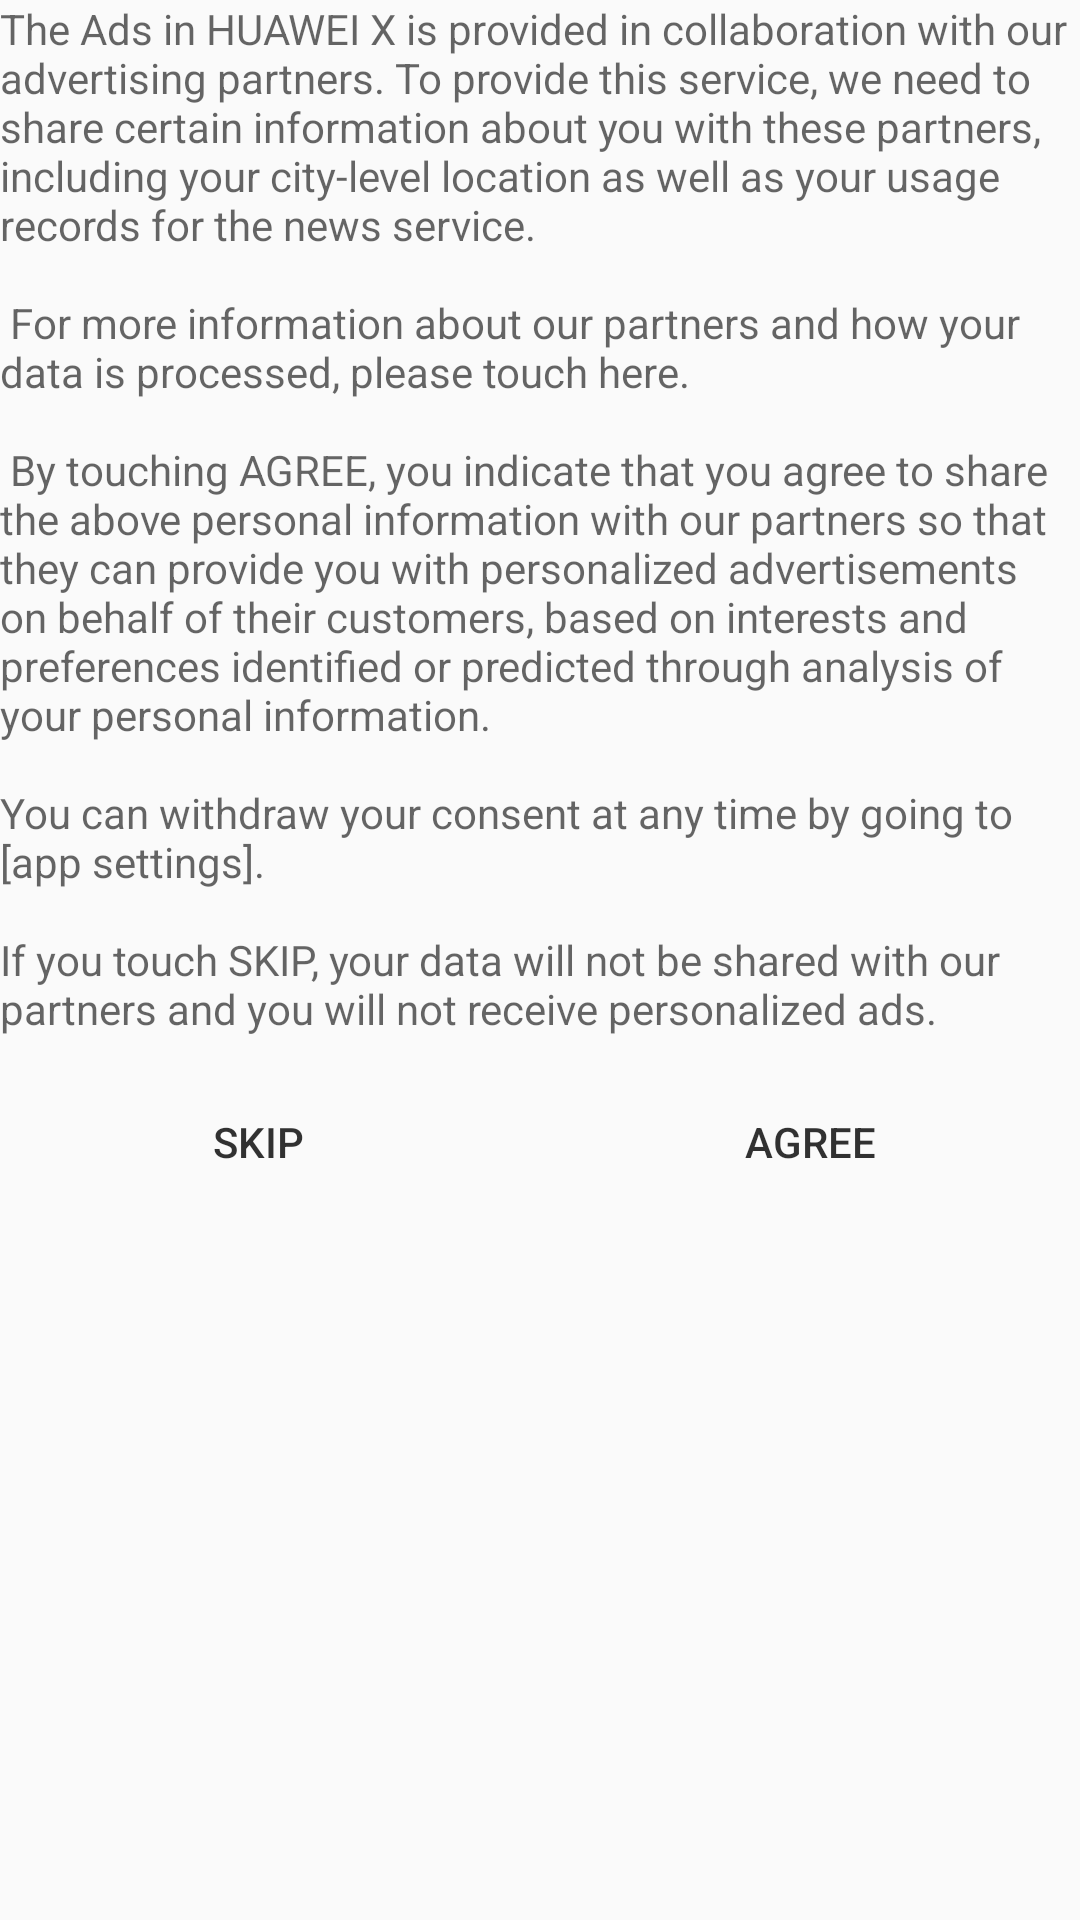

Produce the Android XML layout that renders to this screen, including the resource entries it uses.
<!-- AndroidManifest.xml: application theme AppTheme -->
<!-- res/layout/dialog_consent_content.xml -->
<?xml version="1.0" encoding="utf-8"?>
<LinearLayout xmlns:android="http://schemas.android.com/apk/res/android"
    android:layout_width="fill_parent"
    android:layout_height="wrap_content"
    android:orientation="vertical">

    <TextView
        android:id="@+id/consent_center_init_content"
        android:layout_width="wrap_content"
        android:layout_height="wrap_content"
        android:gravity="center_vertical"
        android:paddingBottom="6dp"
        android:maxLines="24"
        android:scrollbars="vertical"
        android:singleLine="false"
        android:alpha="0.6"
        android:textColor="#000000"
        android:text="@string/consent_init_text"
        android:textSize="14sp" />

    <LinearLayout
        android:id="@+id/button_layout"
        android:layout_width="fill_parent"
        android:layout_height="wrap_content"
        android:gravity="center"
        android:layout_marginTop="10dp"
        android:layout_marginBottom="10dp"
        android:orientation="horizontal">

        <Button
            android:id="@+id/btn_consent_init_skip"
            android:layout_width="fill_parent"
            android:layout_height="38dip"
            android:layout_marginRight="8dip"
            android:layout_weight="1"
            android:background="@drawable/emui_button_select"
            android:text="@string/consent_skip"
            android:textColor="#cd000000"
            android:textSize="14sp" />

        <Button
            android:id="@+id/btn_consent_init_yes"
            android:layout_width="fill_parent"
            android:layout_height="38dip"
            android:layout_weight="1"
            android:background="@drawable/emui_button_select"
            android:text="@string/consent_yes"
            android:textColor="#cd000000"
            android:textSize="14sp" />
    </LinearLayout>
</LinearLayout>
<!-- resources referenced by this layout -->
<resources>
  <string name="consent_init_text">The Ads in HUAWEI X is provided in collaboration with our advertising partners. To provide this service, we need to share certain information about you with these partners, including your city-level location as well as your usage records for the news service.\n\n
      For more information about our partners and how your data is processed, please touch here.\n\n
      By touching AGREE, you indicate that you agree to share the above personal information with our partners so that they can provide you with personalized advertisements on behalf of their customers, based on interests and preferences identified or predicted through analysis of your personal information.
                                         \n\nYou can withdraw your consent at any time by going to [app settings].
                                         \n\nIf you touch SKIP, your data will not be shared with our partners and you will not receive personalized ads.</string>
  <string name="consent_skip">Skip</string>
  <string name="consent_yes">Agree</string>
  <style name="AppTheme" parent="Theme.AppCompat.Light.DarkActionBar">
          
          <item name="colorPrimary">@color/colorPrimary</item>
          <item name="colorPrimaryDark">@color/colorPrimaryDark</item>
          <item name="colorAccent">@color/colorAccent</item>
      </style>
  <color name="colorPrimary">#008577</color>
  <color name="colorPrimaryDark">#00574B</color>
  <color name="colorAccent">#D81B60</color>
</resources>
